Run: headless pygame with SDL's dummy video driver; simulated clock (each Clock.tick advances the game by its frame time, no real sleeping); random seed 0; keys injected as events and as key.get_pressed() state; no mouse input.
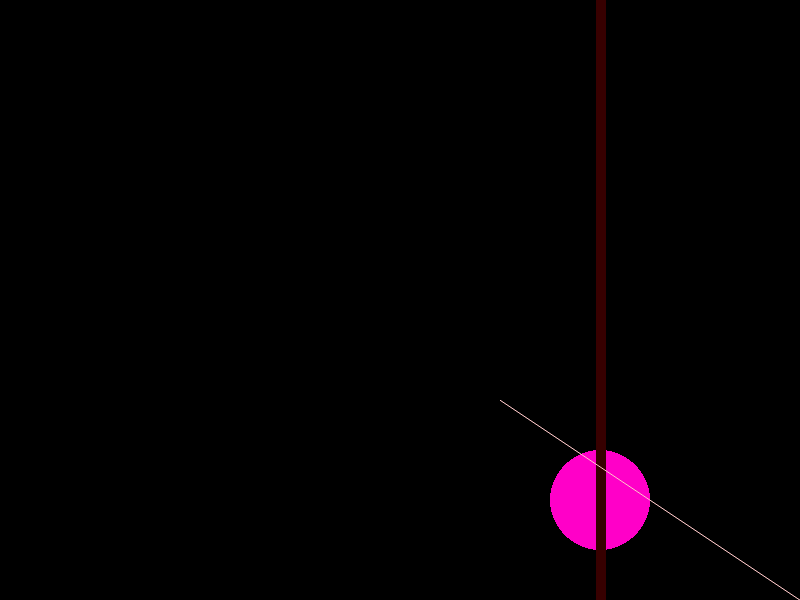
Frame 1 of 4 · flips 1–60 · no input
Frame 2 of 4 · flips 61–180 · tapped SPACE, RETURN · held RIGHT (→), D · screen unchanged from frame 1, image omitted
Frame 3 of 4 · flips 181–300 · held DOWN (↓), S · screen unchanged from frame 2, image omitted
Frame 4 of 4 · flips 301–420 · held LEFT (←), A, UP (↑), W · screen unchanged from frame 3, image omitted

The pygame program that drew these frames:

#https://github.com/pygame/pygame/issues/2178

import pygame

pygame.init()

window_surf = pygame.display.set_mode((800, 600))

# Setup a background
background_surf = pygame.Surface((800, 600))
background_surf.fill(pygame.Color('#FF0000'))

# Setup an drawing surface with alpha
draw_surf = pygame.Surface((800, 600), pygame.SRCALPHA)
draw_surf.fill(pygame.Color('#000000'))

# Draw shapes with alpha
#pygame.draw.line(  draw_surf, pygame.Color(255, 255, 255, 50), (1000, 1000), (-1000, -1000))
pygame.draw.circle(draw_surf, pygame.Color(255, 0, 255, 200), (600,  500),   50)
pygame.draw.line(  draw_surf, pygame.Color(0, 0, 0, 200), (600, 0), (600, 800), 10)
pygame.draw.aaline(draw_surf, pygame.Color(255, 255, 255, 200), (500, 400), (800, 600), 10)

clock = pygame.time.Clock()
running = True

while running:
    frame_time = clock.tick(60)/1000.0

    for event in pygame.event.get():
        if event.type == pygame.QUIT:
            running = False

    window_surf.blit(background_surf, (0, 0))
    window_surf.blit(draw_surf, (0, 0))

    pygame.display.update()

### end ###
